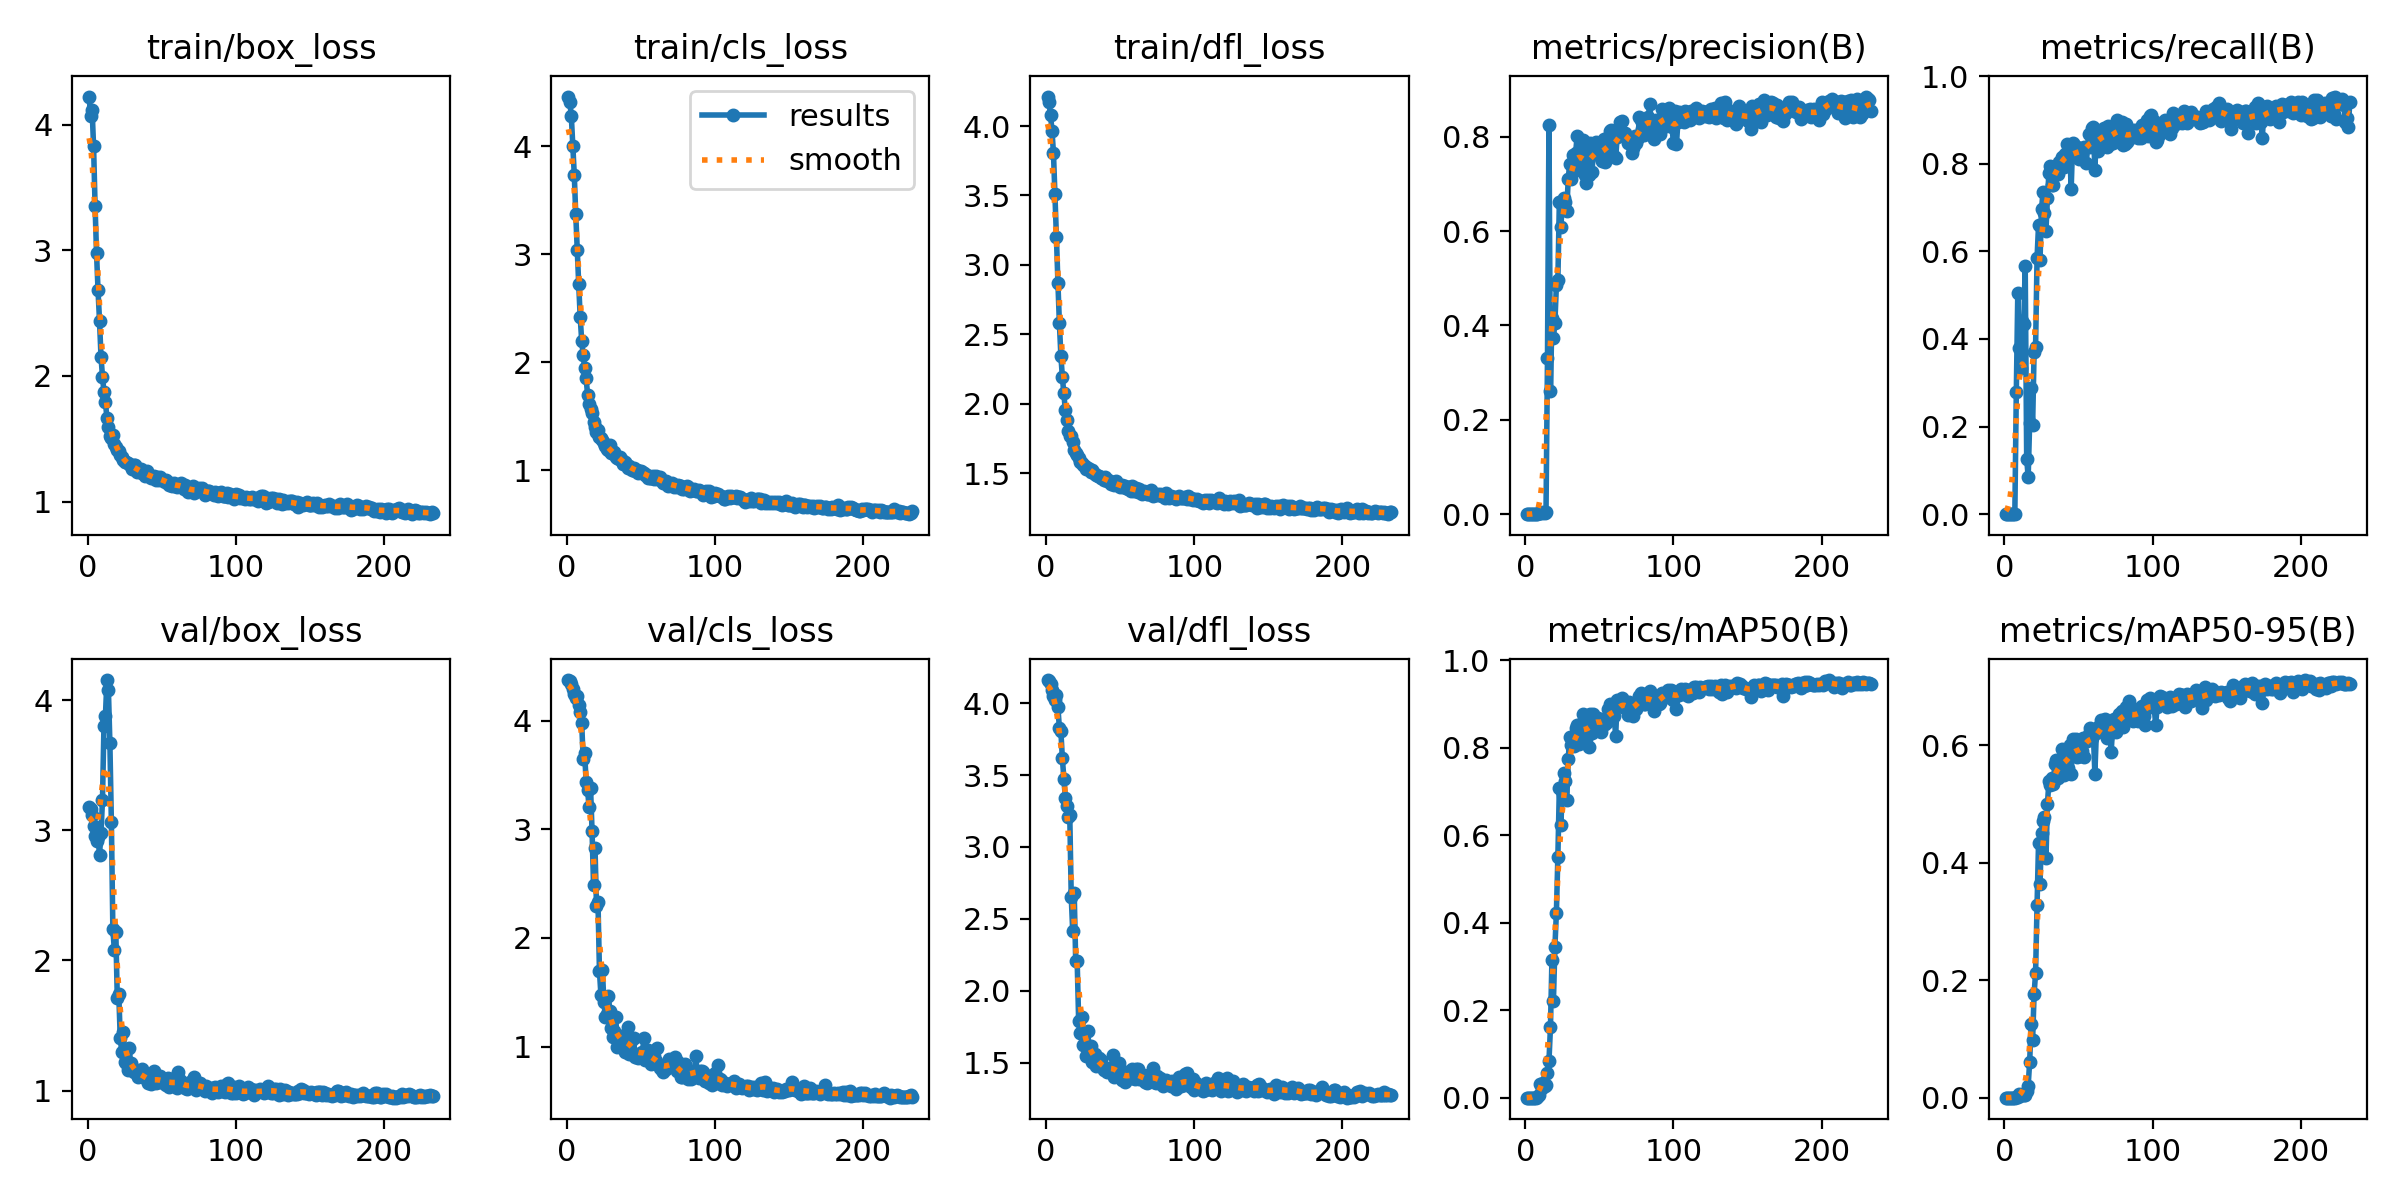

The table this chart was drawn from, first rows:
epoch, train/box_loss, train/cls_loss, train/dfl_loss, metrics/precision(B), metrics/recall(B), metrics/mAP50(B), metrics/mAP50-95(B), val/box_loss, val/cls_loss, val/dfl_loss, lr/pg0, lr/pg1, lr/pg2
1, 4.223, 4.461, 4.213, 0, 0, 0, 0, 3.177, 4.374, 4.161, 5.712e-05, 5.712e-05, 5.712e-05
2, 4.065, 4.412, 4.17, 0, 0, 0, 0, 3.162, 4.364, 4.155, 0.000121, 0.000121, 0.000121
3, 4.12, 4.282, 4.082, 0, 0, 0, 0, 3.119, 4.335, 4.133, 0.0001844, 0.0001844, 0.0001844
4, 3.826, 4.006, 3.967, 0, 0, 0, 0, 3.031, 4.295, 4.094, 0.0002474, 0.0002474, 0.0002474
5, 3.356, 3.738, 3.806, 0, 0, 0, 0, 2.958, 4.25, 4.049, 0.00031, 0.00031, 0.00031
6, 2.975, 3.37, 3.508, 0, 0, 0, 0, 2.915, 4.209, 4.02, 0.0003722, 0.0003722, 0.0003722
7, 2.682, 3.035, 3.199, 0, 0, 0, 0, 2.947, 4.229, 4.055, 0.0004339, 0.0004339, 0.0004339
8, 2.44, 2.721, 2.872, 0.00134, 0.2784, 0.00166, 0.00033, 2.814, 4.146, 3.971, 0.0004952, 0.0004952, 0.0004952
9, 2.154, 2.418, 2.578, 0.00305, 0.5052, 0.00582, 0.00126, 2.978, 4.079, 3.827, 0.0005561, 0.0005561, 0.0005561
10, 1.995, 2.2, 2.346, 0.0024, 0.3789, 0.03077, 0.00591, 3.233, 3.982, 3.805, 0.0006166, 0.0006166, 0.0006166
11, 1.873, 2.066, 2.193, 0.0021, 0.3327, 0.023, 0.00388, 3.805, 3.651, 3.616, 0.0006766, 0.0006766, 0.0006766
12, 1.791, 1.945, 2.075, 0.00359, 0.4397, 0.03287, 0.00531, 3.882, 3.704, 3.475, 0.0006881, 0.0006881, 0.0006881
13, 1.666, 1.849, 1.954, 0.00243, 0.4335, 0.0271, 0.00421, 4.155, 3.435, 3.342, 0.0006857, 0.0006857, 0.0006857
14, 1.593, 1.699, 1.881, 0.00452, 0.5668, 0.02857, 0.00504, 4.079, 3.358, 3.287, 0.0006834, 0.0006834, 0.0006834
15, 1.524, 1.615, 1.803, 0.3302, 0.1265, 0.05703, 0.01156, 3.67, 3.205, 3.21, 0.000681, 0.000681, 0.000681
16, 1.506, 1.564, 1.77, 0.8261, 0.08506, 0.08427, 0.02037, 3.067, 3.376, 3.22, 0.0006787, 0.0006787, 0.0006787
17, 1.528, 1.531, 1.768, 0.2619, 0.2078, 0.1607, 0.06041, 2.243, 2.984, 2.652, 0.0006763, 0.0006763, 0.0006763
18, 1.459, 1.446, 1.723, 0.4165, 0.289, 0.3146, 0.1251, 2.082, 2.487, 2.413, 0.0006739, 0.0006739, 0.0006739
19, 1.432, 1.401, 1.669, 0.3725, 0.2025, 0.2203, 0.09837, 2.217, 2.826, 2.676, 0.0006716, 0.0006716, 0.0006716
20, 1.41, 1.355, 1.649, 0.4063, 0.3709, 0.3445, 0.1766, 1.708, 2.294, 2.209, 0.0006692, 0.0006692, 0.0006692
21, 1.4, 1.375, 1.633, 0.4848, 0.3825, 0.4223, 0.2121, 1.741, 2.334, 2.205, 0.0006669, 0.0006669, 0.0006669
22, 1.368, 1.307, 1.611, 0.4956, 0.585, 0.5508, 0.3278, 1.402, 1.693, 1.789, 0.0006645, 0.0006645, 0.0006645
23, 1.353, 1.298, 1.579, 0.6608, 0.66, 0.7075, 0.4339, 1.299, 1.474, 1.707, 0.0006622, 0.0006622, 0.0006622
24, 1.328, 1.277, 1.573, 0.6086, 0.58, 0.6227, 0.3645, 1.453, 1.702, 1.816, 0.0006598, 0.0006598, 0.0006598
25, 1.318, 1.251, 1.558, 0.6583, 0.6958, 0.7007, 0.4507, 1.216, 1.406, 1.62, 0.0006574, 0.0006574, 0.0006574
26, 1.316, 1.227, 1.552, 0.671, 0.7347, 0.7423, 0.4714, 1.212, 1.274, 1.625, 0.0006551, 0.0006551, 0.0006551
27, 1.304, 1.198, 1.532, 0.6623, 0.6882, 0.7231, 0.4779, 1.159, 1.299, 1.549, 0.0006527, 0.0006527, 0.0006527
28, 1.297, 1.188, 1.536, 0.6436, 0.6469, 0.68, 0.408, 1.328, 1.462, 1.721, 0.0006504, 0.0006504, 0.0006504
29, 1.287, 1.23, 1.53, 0.7112, 0.722, 0.7751, 0.5003, 1.215, 1.327, 1.615, 0.000648, 0.000648, 0.000648
30, 1.26, 1.161, 1.506, 0.7432, 0.7778, 0.8243, 0.5383, 1.182, 1.167, 1.617, 0.0006457, 0.0006457, 0.0006457
31, 1.29, 1.171, 1.52, 0.7106, 0.7949, 0.8074, 0.5323, 1.144, 1.092, 1.508, 0.0006433, 0.0006433, 0.0006433
32, 1.288, 1.168, 1.507, 0.7611, 0.752, 0.8172, 0.5444, 1.151, 1.141, 1.545, 0.000641, 0.000641, 0.000641
33, 1.239, 1.12, 1.493, 0.7346, 0.7503, 0.8037, 0.534, 1.149, 1.277, 1.562, 0.0006386, 0.0006386, 0.0006386
34, 1.255, 1.113, 1.485, 0.7661, 0.792, 0.8462, 0.5684, 1.106, 0.992, 1.476, 0.0006362, 0.0006362, 0.0006362
35, 1.238, 1.1, 1.476, 0.8018, 0.785, 0.8529, 0.5755, 1.116, 1.044, 1.493, 0.0006339, 0.0006339, 0.0006339
36, 1.257, 1.122, 1.483, 0.7296, 0.776, 0.8092, 0.5443, 1.11, 1.1, 1.529, 0.0006315, 0.0006315, 0.0006315
37, 1.232, 1.097, 1.468, 0.755, 0.8045, 0.841, 0.5531, 1.167, 1.094, 1.522, 0.0006292, 0.0006292, 0.0006292
38, 1.221, 1.059, 1.466, 0.7739, 0.8006, 0.8563, 0.5764, 1.102, 1.018, 1.471, 0.0006268, 0.0006268, 0.0006268
39, 1.207, 1.077, 1.452, 0.7938, 0.8156, 0.8769, 0.5943, 1.098, 0.9539, 1.449, 0.0006245, 0.0006245, 0.0006245
40, 1.241, 1.055, 1.471, 0.7184, 0.7922, 0.8233, 0.5487, 1.111, 1.067, 1.456, 0.0006221, 0.0006221, 0.0006221
41, 1.212, 1.016, 1.443, 0.7015, 0.823, 0.8212, 0.5616, 1.058, 1.184, 1.432, 0.0006197, 0.0006197, 0.0006197
42, 1.205, 1.04, 1.452, 0.7713, 0.8441, 0.8591, 0.5846, 1.064, 0.9274, 1.445, 0.0006174, 0.0006174, 0.0006174
43, 1.192, 1.022, 1.445, 0.7194, 0.8198, 0.8015, 0.561, 1.052, 1.05, 1.463, 0.000615, 0.000615, 0.000615
44, 1.188, 1.001, 1.424, 0.7878, 0.8422, 0.8773, 0.6008, 1.076, 0.9522, 1.457, 0.0006127, 0.0006127, 0.0006127
45, 1.204, 1.019, 1.426, 0.7261, 0.7411, 0.835, 0.5518, 1.152, 1.077, 1.556, 0.0006103, 0.0006103, 0.0006103
46, 1.176, 0.9922, 1.416, 0.7681, 0.8472, 0.8782, 0.6099, 1.059, 0.9018, 1.398, 0.000608, 0.000608, 0.000608
47, 1.2, 0.9991, 1.445, 0.7736, 0.842, 0.8681, 0.5962, 1.082, 0.9168, 1.463, 0.0006056, 0.0006056, 0.0006056
48, 1.172, 0.9726, 1.424, 0.7896, 0.8267, 0.8684, 0.6105, 1.063, 0.8906, 1.41, 0.0006033, 0.0006033, 0.0006033
49, 1.192, 0.9943, 1.416, 0.7639, 0.8379, 0.8691, 0.5798, 1.113, 0.929, 1.5, 0.0006009, 0.0006009, 0.0006009
50, 1.175, 0.9899, 1.402, 0.7756, 0.8104, 0.8527, 0.5812, 1.079, 0.9345, 1.424, 0.0005985, 0.0005985, 0.0005985
51, 1.169, 0.9799, 1.413, 0.7547, 0.8297, 0.8353, 0.5824, 1.09, 0.9479, 1.376, 0.0005962, 0.0005962, 0.0005962
52, 1.159, 0.9746, 1.401, 0.7479, 0.8206, 0.8511, 0.5896, 1.051, 1.078, 1.415, 0.0005938, 0.0005938, 0.0005938
53, 1.175, 0.957, 1.407, 0.7945, 0.8355, 0.8668, 0.6131, 1.043, 0.8732, 1.366, 0.0005915, 0.0005915, 0.0005915
54, 1.156, 0.9528, 1.391, 0.7469, 0.8385, 0.8547, 0.5799, 1.096, 0.9315, 1.435, 0.0005891, 0.0005891, 0.0005891
55, 1.134, 0.9297, 1.389, 0.7663, 0.8012, 0.8581, 0.6105, 1.029, 0.9708, 1.403, 0.0005868, 0.0005868, 0.0005868
56, 1.134, 0.9241, 1.399, 0.7956, 0.8369, 0.8893, 0.6066, 1.083, 0.9103, 1.405, 0.0005844, 0.0005844, 0.0005844
57, 1.123, 0.9232, 1.373, 0.8114, 0.8676, 0.9004, 0.6184, 1.091, 0.8408, 1.396, 0.000582, 0.000582, 0.000582
58, 1.148, 0.9468, 1.407, 0.8137, 0.8379, 0.8948, 0.6295, 1.035, 0.8593, 1.455, 0.0005797, 0.0005797, 0.0005797
59, 1.125, 0.9183, 1.374, 0.7585, 0.882, 0.8792, 0.6128, 1.035, 0.9122, 1.393, 0.0005773, 0.0005773, 0.0005773
60, 1.119, 0.9403, 1.381, 0.7599, 0.883, 0.8733, 0.6182, 1.023, 0.8721, 1.388, 0.000575, 0.000575, 0.000575
... 173 more rows
